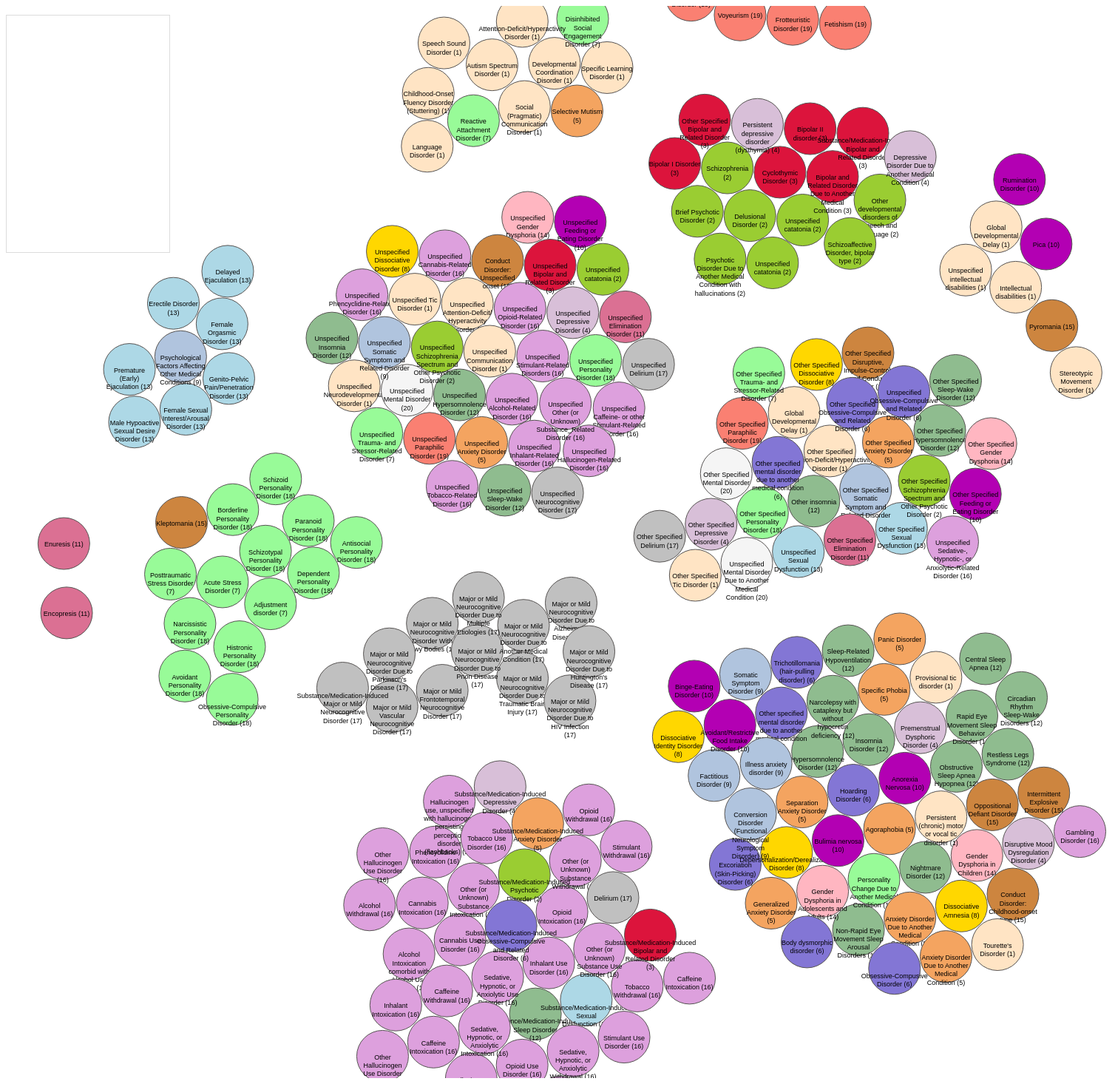
D3 v3 page, settled after 480 driven frames (8 s of simulated time); the page loaded 2 data file(s).


var width = 1700,
    height = 1450,
    padding = 1.5, // separation between same-color nodes
    clusterPadding = 80, // separation between different-color nodes
    maxRadius = 35;

var color = d3.scale.ordinal()
      .range(["#FFE4C4" /*bisque*/, "#8FBC8F" /*dark sea green*/, "#ADD8E6"/*light blue*/, "#FFB6C1" /*light pink*/, "#CD853F" /*peru*/, "#DDA0DD"/*plum*/, "#C0C0C0" /*silver*/, "#98FB98" /*light tomato*/, "#FA8072" /*salmon*/, "#8376d5" /*light slate blue*/, "#9ACD32" /*yellowgreen*/, "#F5F5F5" /*white smoke*/, "#DC143C", "#D8BFD8", "#F4A460", "#98FB98", "#FFD700", "#B0C4DE", "#b300b3", "#DB7093"]);

d3.text("12clusters30PCs_v2_withNames.csv", function(error, text) {
	d3.text("key_words12c30PC.csv", function(error, info) {
		var keywordData = d3.csv.parse(info);

		if (error) throw error;
		var data = d3.csv.parse(text);

		//unique cluster/group id's
		var cs = [];
		data.forEach(function(d){
			if(!cs.contains(d.group)) {
		        cs.push(d.group);
		    }
		});
		
		var n = data.length, // total number of nodes
		    m = cs.length; // number of distinct clusters

		//create clusters and nodes
		var clusters = new Array(m);
		nodes = [];
		for (var i = 0; i<n; i++){
			nodes.push(create_nodes(data,i));
		}

		var force = d3.layout.force()
		    .nodes(nodes)
		    .size([width, height])
		    .gravity(.02)
		    .charge(0)
		    .on("tick", tick)
		    .start();

		var svg = d3.select("body").append("svg")
		    .attr("width", width)
		    .attr("height", height);

		var node = svg.selectAll("circle")
		    .data(nodes)
		    .enter().append("g").call(force.drag);

		var boxText;
		var bubbleText;

		node.append("circle")
		    .style("fill", function (d) {return color(d.chapter);})
		    .attr("r", function(d){return d.radius})
		    .on('mouseover', function(d) {
		    	var groupNum = d.group;
		    	keywords = "";
		    	keywordData.forEach(function(hashMap) {
		    		if (hashMap.group == groupNum) {
		    			keywords += hashMap.keyword1 + "<br>" + hashMap.keyword2 + "<br>" + hashMap.keyword3 + "<br>" + hashMap.keyword4 + "<br>" + hashMap.keyword5 + "<br>" + hashMap.keyword6 + "<br>" + hashMap.keyword7 + "<br>" + hashMap.keyword8 + "<br>" + hashMap.keyword9 + "<br>" + hashMap.keyword10;
		    		}
		    	})
        boxText = "Cluster: " + groupNum + "<br> <br> Keywords: <br>" + keywords;
        d3.select("#clusterDataBox").html(boxText);
      })
        .on('mouseout', function(d) {
          d3.select("#clusterDataBox").html("");
        })
		    
		node.append("text")
		      .attr("dy", ".25em")
		      .style("text-anchor", "middle")
		      //.style("dominant-baseline", "middle")
		      .text(function(d) {
		        return d.text;
		      })
		      .call(wrap, maxRadius*2);

		function create_nodes(data,node_counter) {
		  var i = cs.indexOf(data[node_counter].group),
		      r = Math.sqrt((i + 1) / m * -Math.log(Math.random())) * maxRadius,
		      d = {
		      	cluster: i,
		        group: data[node_counter].group,
		        radius: 35,
		        text: data[node_counter].diagnosis + " (" + data[node_counter].chapter + ")",
		        chapter: data[node_counter].chapter,
		        x: Math.cos(i / m * 2 * Math.PI) * 200 + width / 2 + data[node_counter].group*2 + Math.random(),
		        y: Math.sin(i / m * 2 * Math.PI) * 200 + height / 2 + data[node_counter].group*2 + Math.random()
		      };
		  if (!clusters[i] || (r > clusters[i].radius)) clusters[i] = d;
		  return d;
		};

		function tick(e) {
		    node.each(cluster(10 * e.alpha * e.alpha))
		        .each(collide(.5))
		    .attr("transform", function (d) {
		        var k = "translate(" + d.x + "," + d.y + ")";
		        return k;
		    })
		}

		// Move d to be adjacent to the cluster node.
		function cluster(alpha) {
		    return function (d) {
		        var cluster = clusters[d.cluster];
		        if (cluster === d) return;
		        var x = d.x - cluster.x,
		            y = d.y - cluster.y,
		            l = Math.sqrt(x * x + y * y),
		            r = d.radius + cluster.radius;
		        if (l != r) {
		            l = (l - r) / l * alpha;
		            d.x -= x *= l;
		            d.y -= y *= l;
		            cluster.x += x;
		            cluster.y += y;
		        }
		    };
		}

		// Resolves collisions between d and all other circles.
		function collide(alpha) {
		    var quadtree = d3.geom.quadtree(nodes);
		    return function (d) {
		        var r = d.radius + maxRadius + Math.max(padding, clusterPadding),
		            nx1 = d.x - r,
		            nx2 = d.x + r,
		            ny1 = d.y - r,
		            ny2 = d.y + r;
		        quadtree.visit(function (quad, x1, y1, x2, y2) {
		            if (quad.point && (quad.point !== d)) {
		                var x = d.x - quad.point.x,
		                    y = d.y - quad.point.y,
		                    l = Math.sqrt(x * x + y * y),
		                    r = d.radius + quad.point.radius + (d.cluster === quad.point.cluster ? padding : clusterPadding);
		                if (l < r) {
		                    l = (l - r) / l * alpha;
		                    d.x -= x *= l;
		                    d.y -= y *= l;
		                    quad.point.x += x;
		                    quad.point.y += y;
		                }
		            }
		            return x1 > nx2 || x2 < nx1 || y1 > ny2 || y2 < ny1;
		        });
		    };
		}

		/* wrap text */
		function wrap(text, width) {
		  text.each(function() {
		    var text = d3.select(this),
		        //bubbleText = text.text().split(/[ -]+/).reverse(),
		        bubbleText = text.text().split(" ").reverse(),
		        word,
		        line = [],
		        lineNumber = 0,
		        lineHeight = 1.0, // ems
		        y = text.attr("y"),
		        dy = parseFloat(text.attr("dy")),
		        tspan = text.text(null).append("tspan").attr("x", 0).attr("y", y).attr("dy", dy + "em");
		    while (word = bubbleText.pop()) {
		      line.push(word);
		      tspan.text(line.join(" "));
		      if (tspan.node().getComputedTextLength() > width) {
		        line.pop();
		        tspan.text(line.join(" "));
		        line = [word];
		        tspan = text.append("tspan").attr("x", 0).attr("y", y).attr("dy", lineHeight + dy + "em").text(word);
		      }
		    }
		  });
		}
	})
});

Array.prototype.contains = function(v) {
    for(var i = 0; i < this.length; i++) {
        if(this[i] === v) return true;
    }
    return false;
};



### data: 12clusters30PCs_v2_withNames.csv
code, group, diagnosis, chapter
F70(Mild)|F71(Moderate)|F72(Severe)|F73(…, 1, Intellectual disabilities, 1
F88_Global Developmental Delay, 1, Global Developmental Delay, 1
F90.8, 6, Other Specified Attention-Deficit/Hypera…, 1
F51.01, 10, Insomnia Disorder, 12
F51.11, 10, Hypersomnolence Disorder, 12
G47.419(without cataplexy with hypocreti…, 10, Narcolepsy with cataplexy but without hy…, 12
G47.33, 10, Obstructive Sleep Apnea Hypopnea, 12
G47.31(Idiopathic central sleep apnea)|R…, 10, Central Sleep Apnea, 12
G47.34(Idiopathic)|G47.35(Congenital cen…, 10, Sleep-Related Hypoventilation, 12
G47.21(Delayed sleep phase)|G47.22(Advan…, 10, Circadian Rhythm Sleep-Wake Disorders, 12
F51.3(sleepwalking)|F51.4(sleep terror), 10, Non-Rapid Eye Movement Sleep Arousal Dis…, 12
F51.5, 10, Nightmare Disorder, 12
G47.52, 10, Rapid Eye Movement Sleep Behavior Disord…, 12
F90.9, 11, Unspecified Attention-Deficit/ Hyperacti…, 1
G25.81, 10, Restless Legs Syndrome, 12
F10.182|F15.182|F12.182|F11.182|F13.182|…, 8, Substance/Medication-Induced Sleep Disor…, 12
G47.09, 6, Other insomnia, 12
G47.00, 11, Unspecified Insomnia Disorder, 12
G47.19, 6, Other Specified Hypersomnolence Disorder, 12
G47.10, 11, Unspecified Hypersomnolence Disorder, 12
G47.8, 6, Other Specified Sleep-Wake Disorder, 12
G47.9, 11, Unspecified Sleep-Wake Disorder, 12
F52.32, 7, Delayed Ejaculation, 13
F52.21, 7, Erectile Disorder, 13
F81.0(With impairment in reading)|F81.81…, 9, Specific Learning Disorder, 1
F52.31, 7, Female Orgasmic Disorder, 13
F52.22, 7, Female Sexual Interest/Arousal Disorder, 13
F52.6, 7, Genito-Pelvic Pain/Penetration Disorder, 13
F52.0, 7, Male Hypoactive Sexual Desire Disorder, 13
F52.4, 7, Premature (Early) Ejaculation, 13
Sexual Dysfunction_F10.181|F11.181|F13.1…, 8, Substance/Medication-Induced Sexual Dysf…, 13
F52.8, 6, Other Specified Sexual Dysfunction, 13
F52.9, 6, Unspecified Sexual Dysfunction, 13
F64.2, 10, Gender Dysphoria in Children, 14
F64.0, 10, Gender Dysphoria in Adolescents and Adul…, 14
F82, 9, Developmental Coordination Disorder, 1
F64.8, 6, Other Specified Gender Dysphoria, 14
F64.9, 11, Unspecified Gender Dysphoria, 14
F91.3, 10, Oppositional Defiant Disorder, 15
F63.81, 10, Intermittent Explosive Disorder, 15
F91.1(Childhood-onset)|F91.2(Adolescent-…, 10, Conduct Disorder: Childhood-onset type, 15
F63.1, 1, Pyromania, 15
F63.2, 2, Kleptomania, 15
F91.8, 6, Other Specified Disruptive, Impulse-Cont…, 15
F91.9, 11, Conduct Disorder: Unspecified onset, 15
F10.10(Mild)|F10.20(Moderate/Severe), 8, Alcohol Use Disorder, 16
F98.4, 1, Stereotypic Movement Disorder, 1
F10.129|F10.229, 8, Alcohol Intoxication comorbid with Alcoh…, 16
F10.239|F10.232, 8, Alcohol Withdrawal, 16
F10.99, 11, Unspecified Alcohol-Related Disorder, 16
F15.929, 8, Caffeine Intoxication, 16
F15.93, 8, Caffeine Withdrawal, 16
F15.99, 11, Unspecified Caffeine- or other Stimulant…, 16
F12.10(Mild)|F12.20(Moderate/Severe), 8, Cannabis Use Disorder, 16
F12.129|F12.229|F12.929|F12.122|F12.222|…, 8, Cannabis Intoxication, 16
F12.288, 8, Cannabis Withdrawal, 16
F12.99, 11, Unspecified Cannabis-Related Disorder, 16
F95.2, 10, Tourette's Disorder, 1
F16.10(Mild)|F16.20(Moderate)|F16.20(Sev…, 8, Other Hallucinogen Use Disorder, 16
F16.10(Mild)|F16.20(Moderate)|F16.20(Sev…, 8, Other Hallucinogen Use Disorder, 16
... 163 more rows

### data: key_words12c30PC.csv
group, keyword1, keyword2, keyword3, keyword4, keyword5, keyword6, keyword7, keyword8, keyword9, keyword10
1, sleep, sleepiness, rem, obstructive, central, frequent, typically, usually, wake, sleep.wake
2, episode, major.depressive, major.depressive.episode, depressive, depressive.episode, mood, features, psychotic, medical, condition
3, intense, sexual, males, recurrent, known, environment, behaviors, report, individual, multiple
4, individuals, personality, individuals.disorder, feelings, adulthood, fear, relationships, interpersonal, events, excessive
5, years, physiological, child, repeated, common, treatment, lead, age, primary, year
6, cognitive, decline, mild, behavioral, major.mild, ncd, function., deficits, performance, disturbance
7, meet.criteria, meet, presentation, distress.impairment, clinically.significant.distress.impairme…, occupational.important.areas.functioning, occupational.important, occupational.important.areas, social.occupational.important.areas.func…, distress.impairment.social.occupational.…
8, developmental, intellectual, intellectual.disability, disability, skills, academic, children, young, childhood, appropriate
9, use, intoxication, substance, induced, drug, withdrawal, drugs, cocaine, substances, substance.medication
10, sedative.hypnotic, hypnotic, anxiolytic, hypnotic.anxiolytic, sedative.hypnotic.anxiolytic, sedative, withdrawal.1, alcohol, alcohol.use, rate
11, information, make, criteria.met, presentations, category, characteristic, clinician, met, predominate, cause
12, factors, men, relationship, activity, problems, approximately, poor, sexual.1, different, moderate